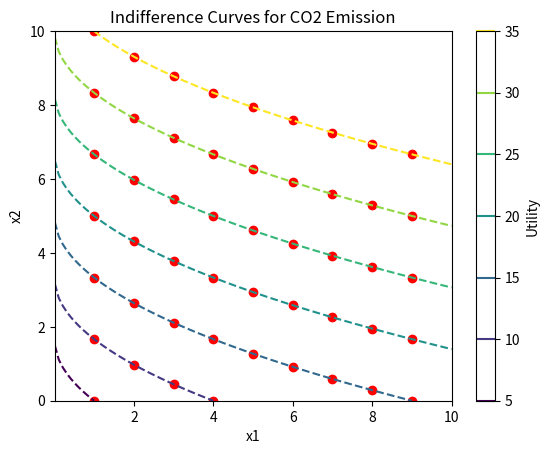

Write the Python code that produced this figure.
import numpy as np
import matplotlib.pyplot as plt


# Define the utility function
def utility_function(x1, x2):
    return 5 * np.sqrt(x1) + 3 * x2


# Generate a range of values for x1 and x2
x1 = np.linspace(0.01, 10, 100)  # Avoid 0 for square root
x2 = np.linspace(0, 10, 100)

# Create a grid of values for x1 and x2
X1, X2 = np.meshgrid(x1, x2)

# Calculate the utility values for each combination of x1 and x2
Z = utility_function(X1, X2)

# Set the utility level for the indifference curves
utility_levels = [5, 10, 15, 20, 25, 30, 35]

# Plot the indifference curves
plt.figure()

# Plot the utility contours as dashed lines
contour = plt.contour(X1, X2, Z, utility_levels, cmap='viridis', linestyles='dashed')

# Plot circles at integer values on the utility levels
for level in utility_levels:
    # Find integer values that satisfy the utility function
    x1_int = np.arange(1, 10)
    x2_int = (level - 5 * np.sqrt(x1_int)) / 3

    # Exclude values of x2 below 0
    valid_indices = np.where(x2_int >= 0)
    x1_int = x1_int[valid_indices]
    x2_int = x2_int[valid_indices]

    # Plot circles at the valid integer values
    plt.scatter(x1_int, x2_int, marker='o', color='red')

# Set labels and title
plt.xlabel('x1')
plt.ylabel('x2')
plt.title('Indifference Curves for CO2 Emission')

# Add a colorbar
cbar = plt.colorbar(contour)
cbar.set_label('Utility')

# Show the plot
plt.show()

